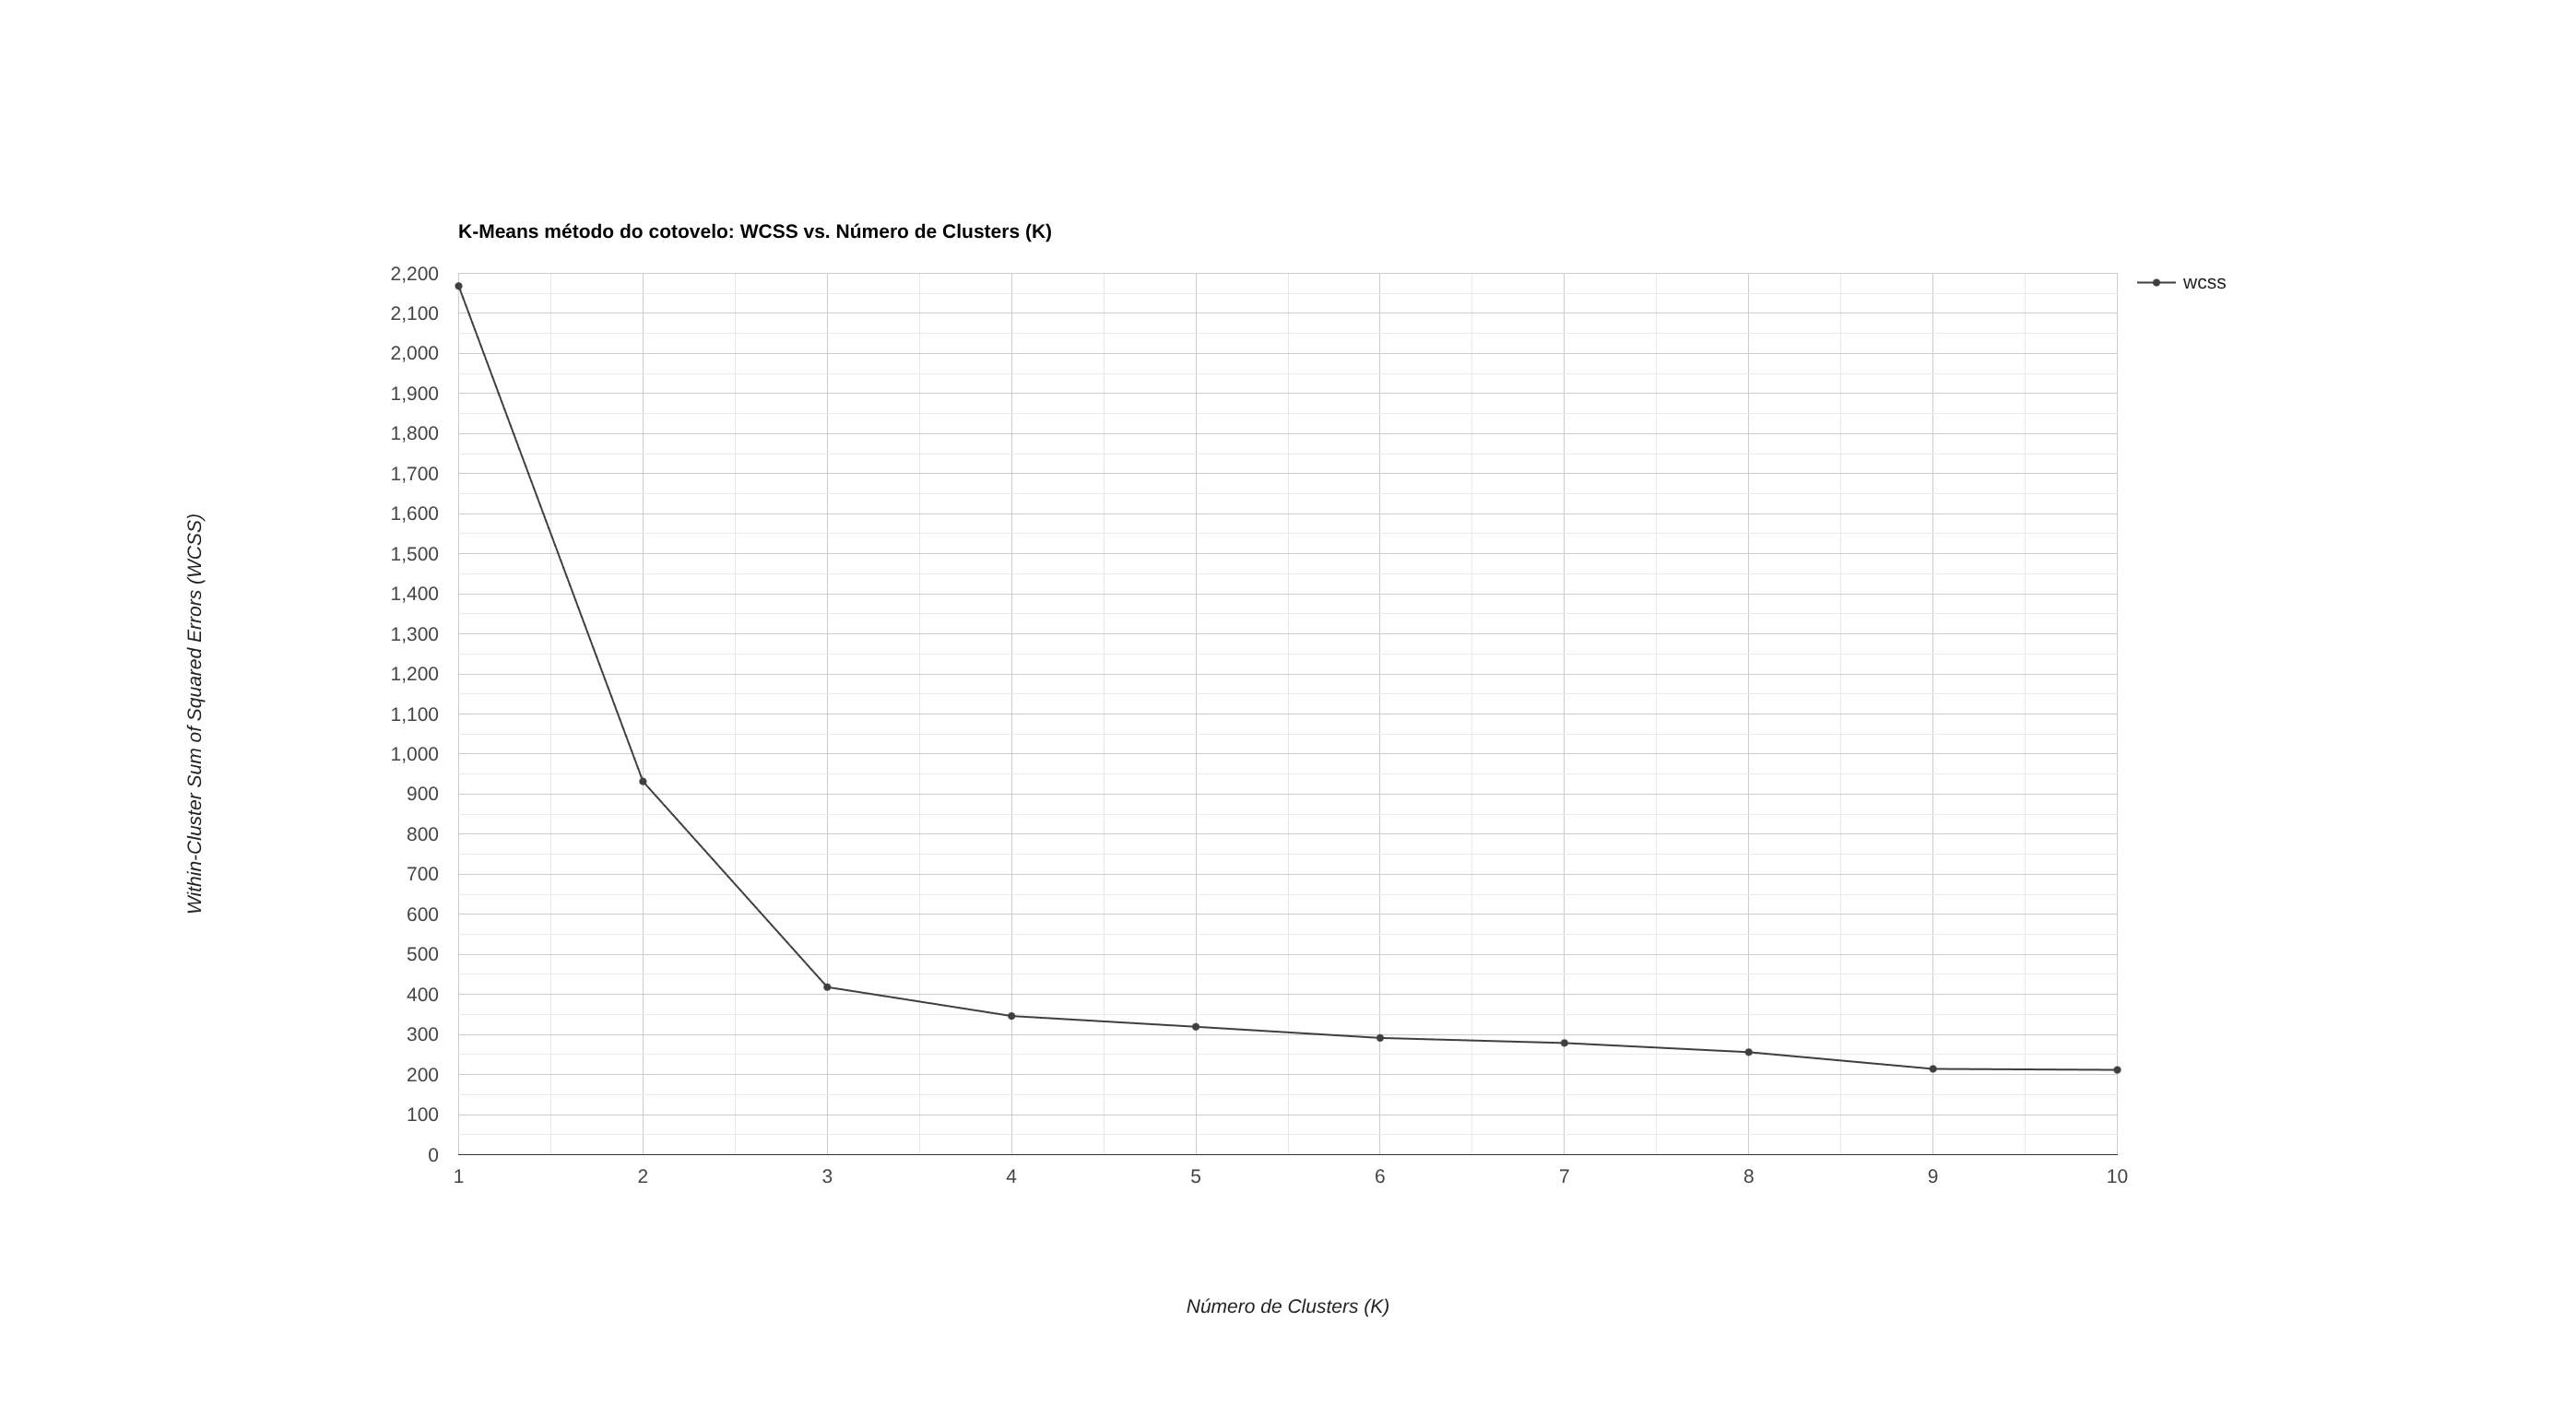

The table this chart was drawn from, first rows:
k, wcss
1, 2,168.311
2, 931.7
3, 418.3
4, 346.1
5, 319.2
6, 291.3
7, 278.7
8, 255.9
9, 214.1
10, 211.6
